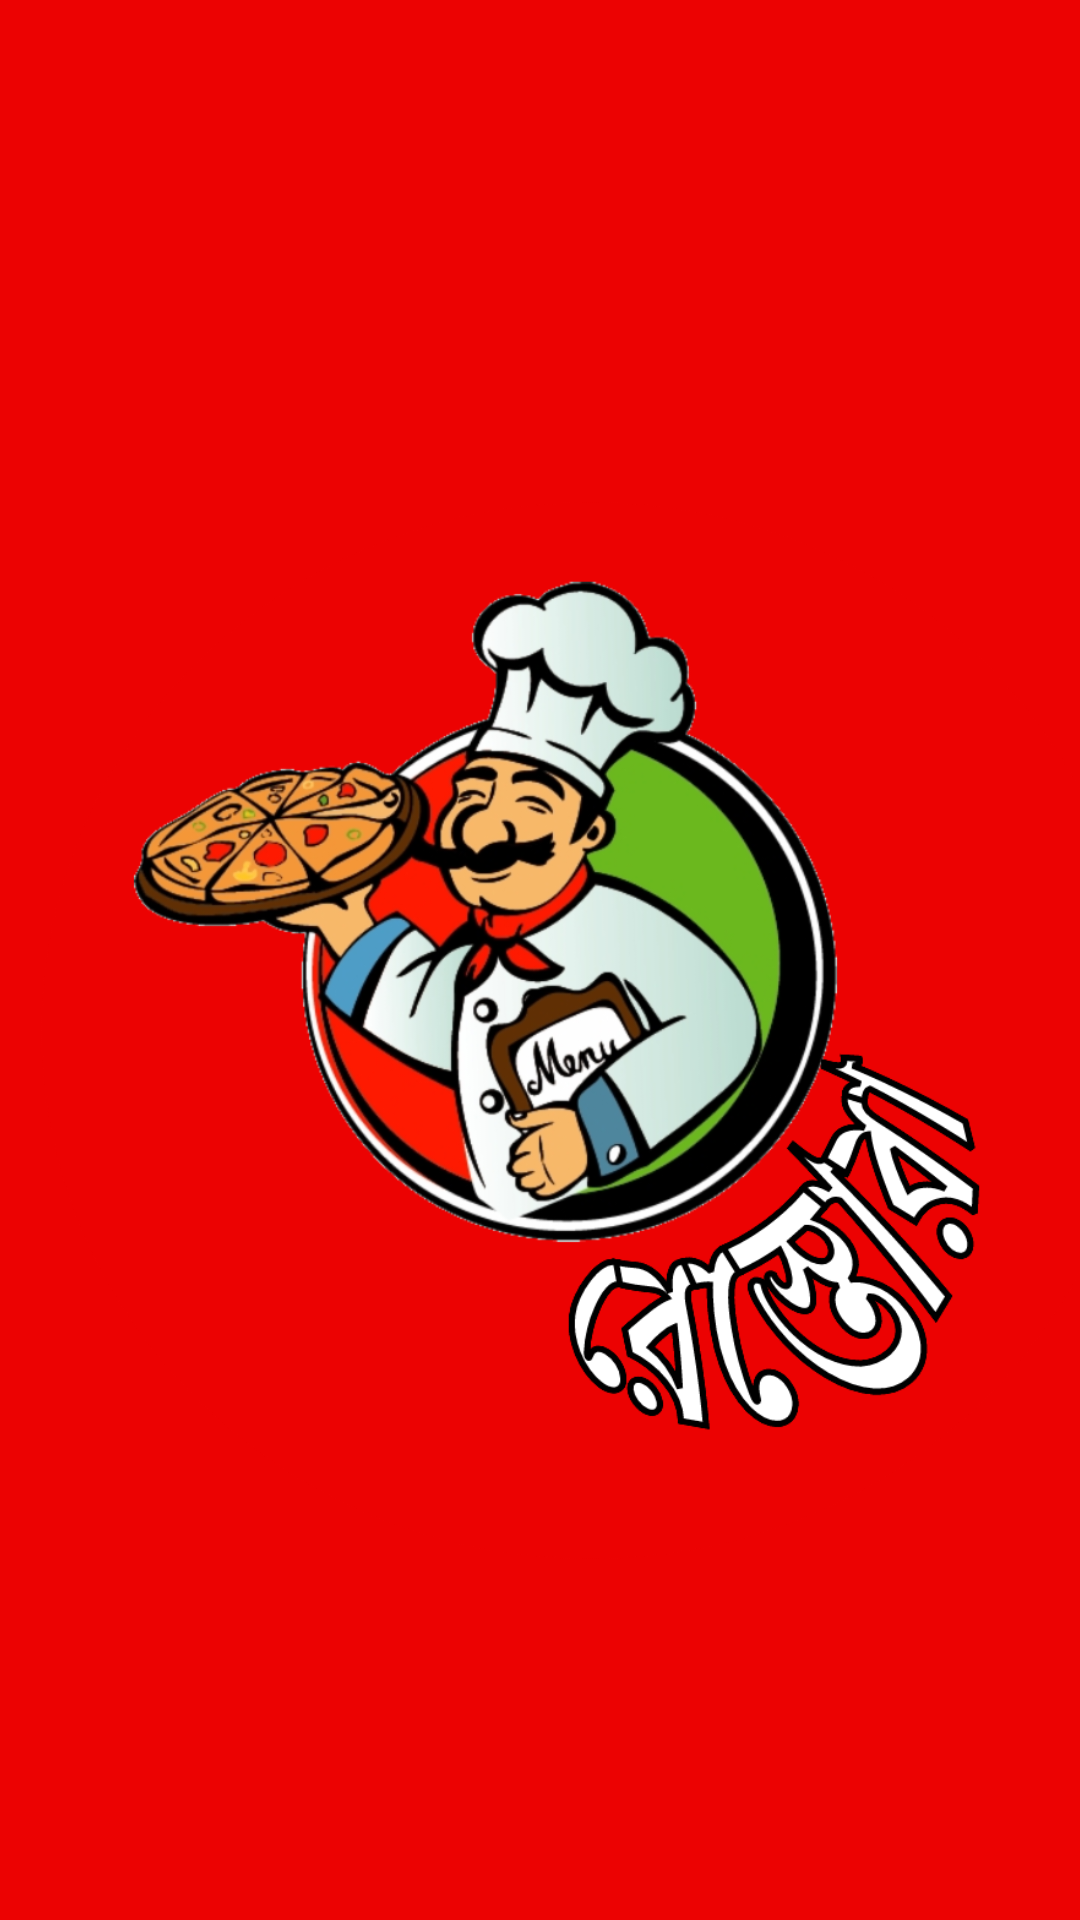

Android layout source for this screen:
<!-- AndroidManifest.xml: application theme Theme.Restora -->
<!-- res/layout/activity_splash_screen.xml -->
<?xml version="1.0" encoding="utf-8"?>
<androidx.constraintlayout.widget.ConstraintLayout xmlns:android="http://schemas.android.com/apk/res/android"
    xmlns:app="http://schemas.android.com/apk/res-auto"
    xmlns:tools="http://schemas.android.com/tools"
    android:layout_width="match_parent"
    android:layout_height="match_parent"
    tools:context=".SplashScreen"
    android:background="#EC0202">

    <ImageView
        android:id="@+id/bbb"
        android:layout_width="441dp"
        android:layout_height="461dp"
        android:layout_marginRight="30dp"
        android:src="@drawable/logo"
        app:layout_constraintBottom_toBottomOf="parent"
        app:layout_constraintHorizontal_bias="0.533"
        app:layout_constraintLeft_toLeftOf="parent"
        app:layout_constraintRight_toRightOf="parent"
        app:layout_constraintTop_toTopOf="parent"
        app:layout_constraintVertical_bias="0.411" />
    










</androidx.constraintlayout.widget.ConstraintLayout>
<!-- resources referenced by this layout -->
<resources>
  <!-- drawable logo: png bitmap (drawable, 316466 bytes) -->
  <style name="Theme.Restora" parent="Theme.MaterialComponents.DayNight.DarkActionBar">
          
          <item name="colorPrimary">@color/purple_500</item>
          <item name="colorPrimaryVariant">@color/purple_700</item>
          <item name="colorOnPrimary">@color/white</item>
          
          <item name="colorSecondary">@color/teal_200</item>
          <item name="colorSecondaryVariant">@color/teal_700</item>
          <item name="colorOnSecondary">@color/black</item>
          
          <item name="android:statusBarColor" tools:targetApi="l">?attr/colorPrimaryVariant</item>
          
      </style>
  <color name="purple_500">#FF6200EE</color>
  <color name="purple_700">#FF3700B3</color>
  <color name="white">#FFFFFFFF</color>
  <color name="teal_200">#FF03DAC5</color>
  <color name="teal_700">#FF018786</color>
  <color name="black">#FF000000</color>
</resources>
